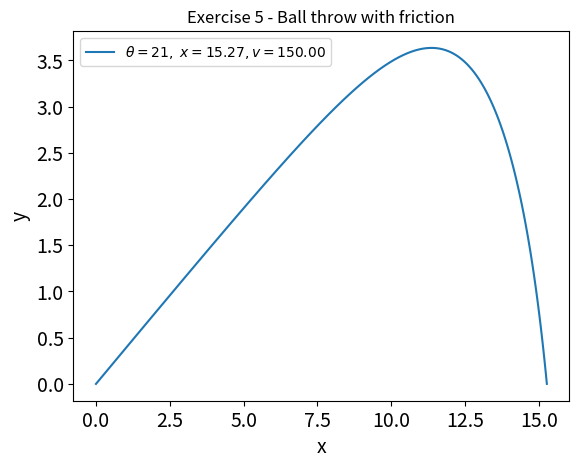

Write Python code to recreate this figure.
#!/usr/bin/env python3
# -*- coding: utf-8 -*-
"""
Created on Fri Feb 27 15:51:16 2026

@author: cecilia.costa
"""

import matplotlib.pyplot as plt
import numpy as np
from scipy import integrate
c = 0.25
g = 9.81


# As the initial velocity on both components x,y are the same, we can assume the 
# throwing angle to be 45 degrees, and the initial velocity 20 m/s
v = 150
cond = lambda alpha : [0,v*np.cos(np.radians(alpha)),0,v*np.sin(np.radians(alpha))]

fig, ax = plt.subplots()

ax.set_title("Exercise 5 - Ball throw with friction")

ax.set_xlabel("x",fontsize=14)
ax.set_ylabel("y",fontsize=14)
ax.tick_params(labelsize=14)


traj = lambda t,z: [z[1],-c*np.sqrt(z[1]**2 + z[3]**2)*z[1], z[3],-c*np.sqrt(z[1]**2 + z[3]**2)*z[3] -g]

# Modifying the condition from z2 = 1 (z2 = y as the variables were changed) to z2 = 0
position = lambda t,z: z[2] 

# The direction still points downwards, so we are still keeping the condition of the descending tragectory
position.direction = -1 # z[2] decreasing with t for

# the event to be true, the ball
# should be on its way down
position.terminal = True # integration terminates at event

x_max = 0
angle = 45
t_end = 0
for i in range(1, 89):    
    sol0 = integrate.solve_ivp(traj,[0,10],cond(i), events=position)
    x_end = float(sol0.y_events[0][0][0])
    if(x_end > x_max):
        x_max = x_end
        angle = i
        t_end = float(sol0.t_events[0][0])
        
        

print("Further distance x for which y(t) = 0 is", x_max)
print("Maximum distance reach at angle", angle)



# Solves in the the interval [0,t_end], outputs solution on
# dense grid
sol = integrate.solve_ivp(traj,[0,t_end],cond(angle),t_eval=np.linspace(0,t_end,100))

function_label = format(r"$\theta=%i,\ x=%.2f, v=%.2f$" %(angle, x_max, v))
# plot y vs x, i.e. we get a parabola
ax.plot(sol.y[0],sol.y[2], label=function_label)
ax.legend(loc="upper left")
